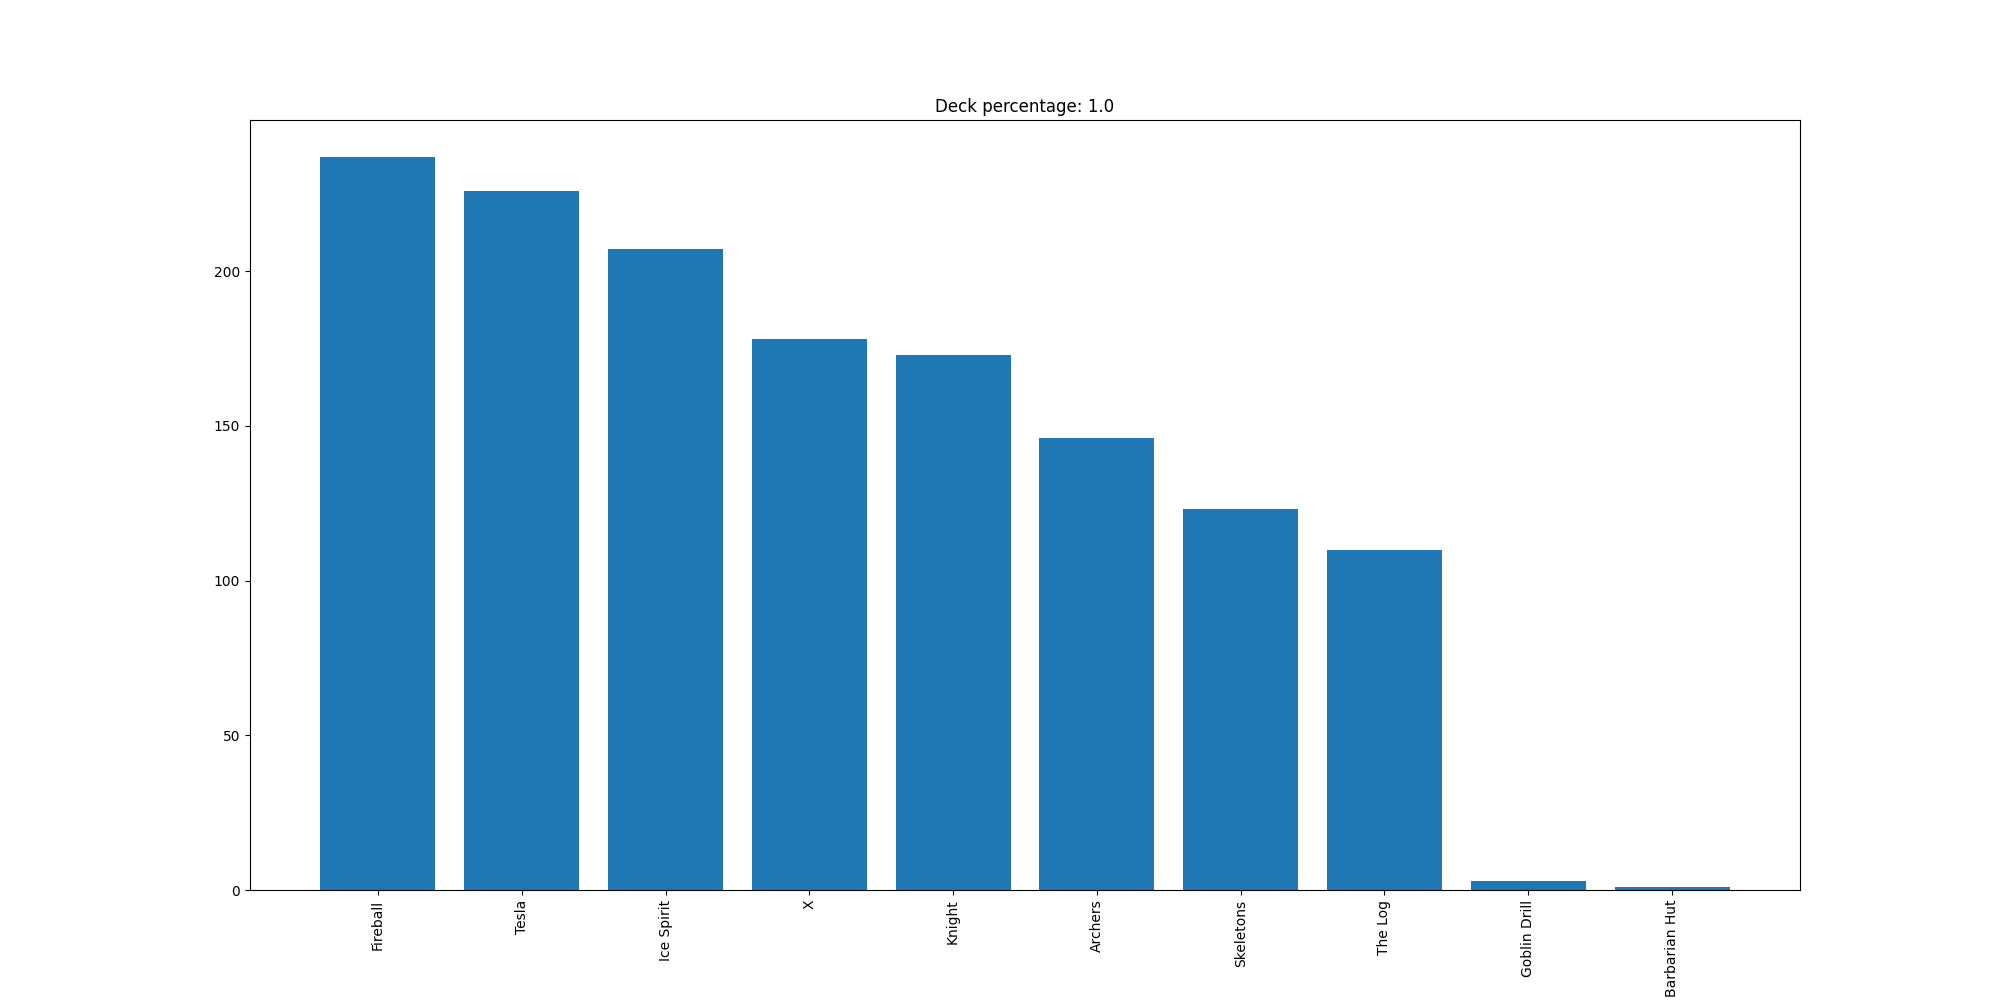

The file beside this chart, header and first rows:
Fireball, 237
Tesla, 226
Ice Spirit, 207
X, 178
Knight, 173
Archers, 146
Skeletons, 123
The Log, 110
Goblin Drill, 3
Barbarian Hut, 1
